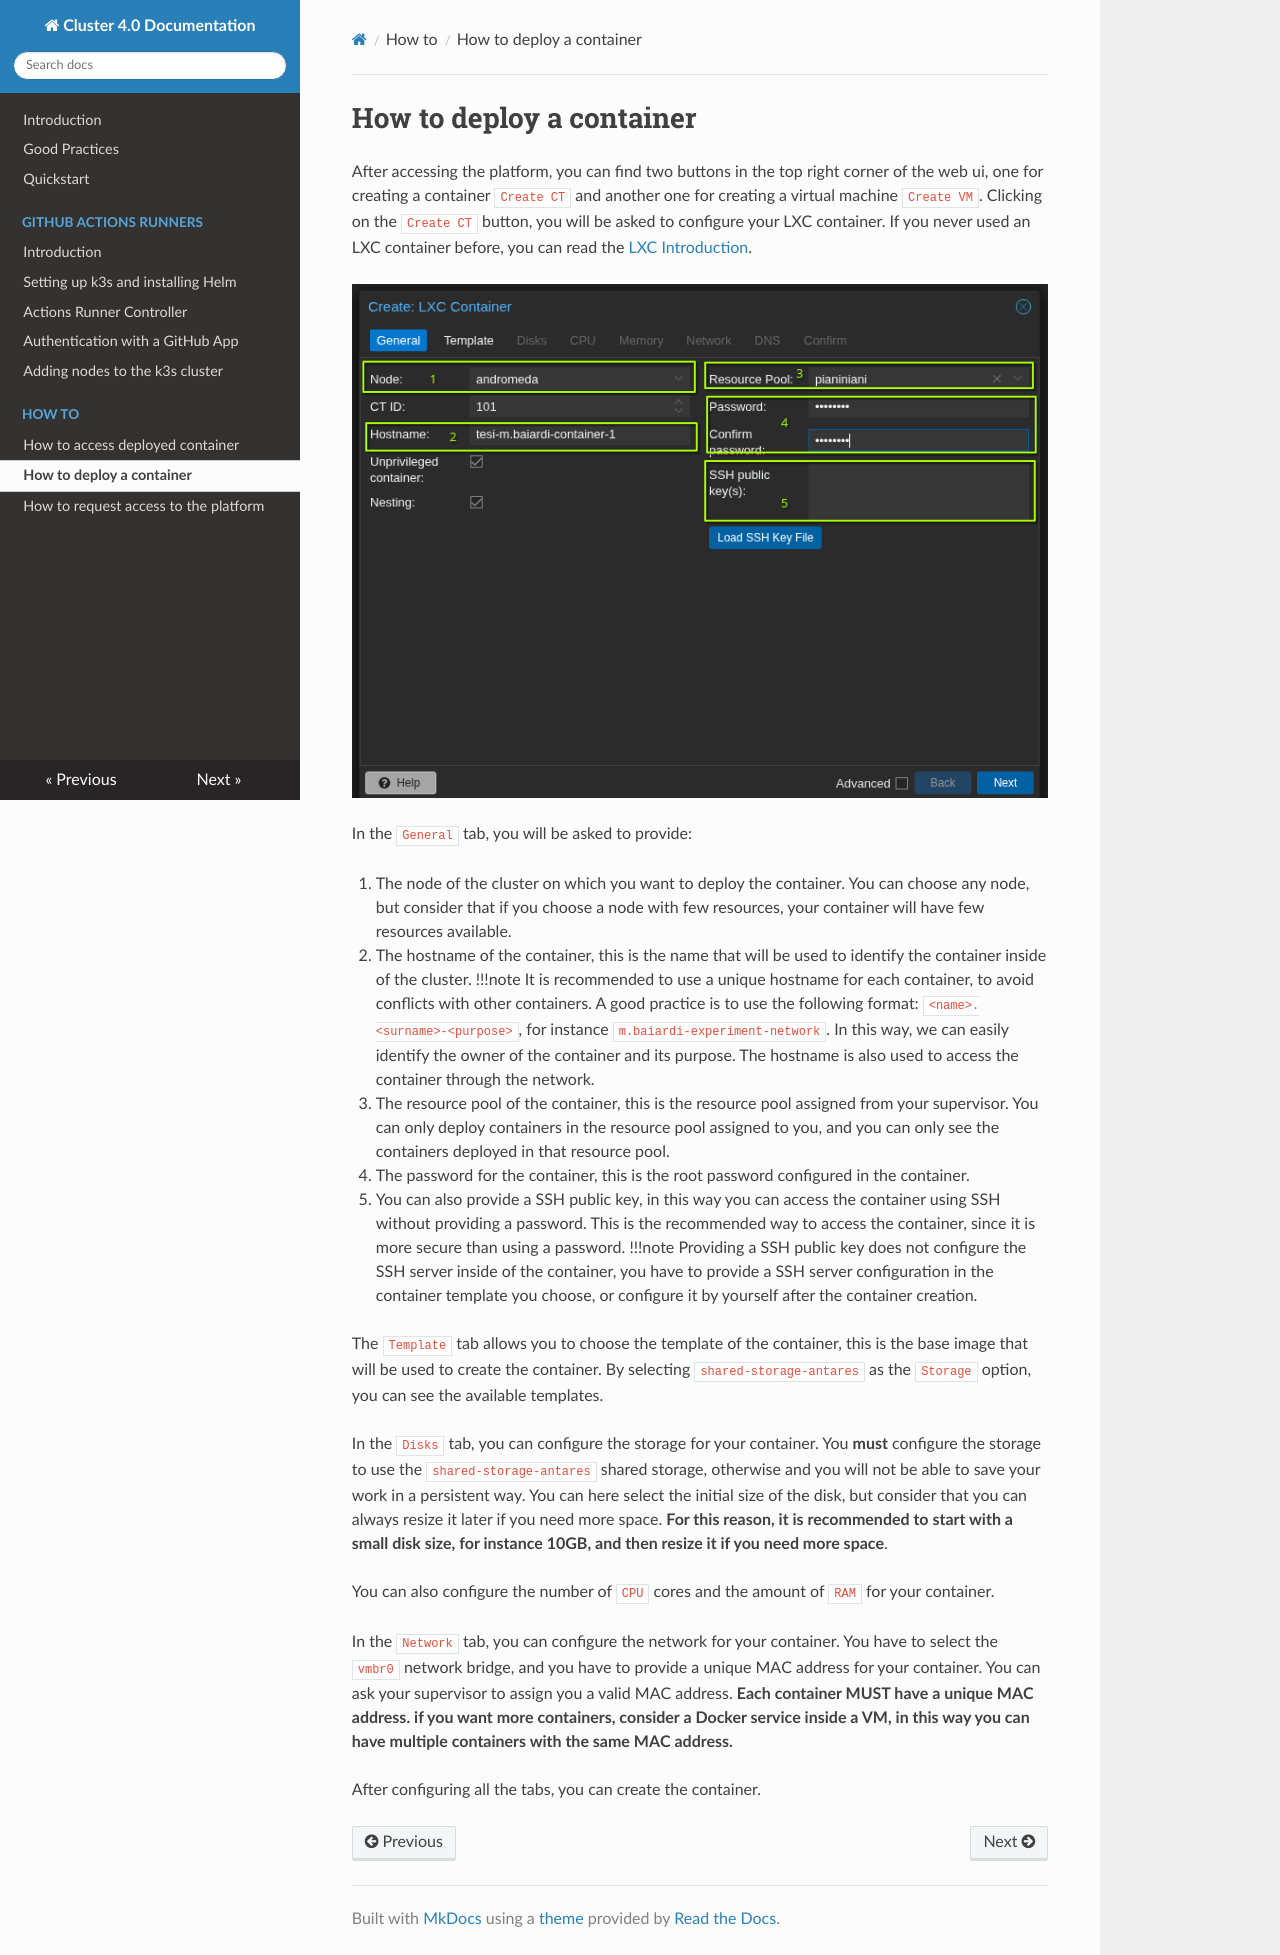

repository: Area4-0/cluster-doc · page: how-to/deploy-container/index.html · generator: mkdocs

# How to deploy a container

After accessing the platform, 
you can find two buttons in the top right corner of the web ui, one for creating a container `Create CT` and another one for creating a virtual machine `Create VM`.
Clicking on the `Create CT` button, you will be asked to configure your LXC container.
If you never used an LXC container before, you can read the [LXC Introduction](https://linuxcontainers.org/lxc/introduction/).

![](../../images/create_container_general.png)

In the `General` tab, you will be asked to provide:

1. The node of the cluster on which you want to deploy the container. You can choose any node, but consider that if you choose a node with few resources, your container will have few resources available.
2. The hostname of the container, this is the name that will be used to identify the container inside of the cluster. 
    !!!note
        It is recommended to use a unique hostname for each container, to avoid conflicts with other containers. A good practice is to use the following format: `<name>.<surname>-<purpose>`, for instance `m.baiardi-experiment-network`. In this way, we can easily identify the owner of the container and its purpose. The hostname is also used to access the container through the network.
3. The resource pool of the container, this is the resource pool assigned from your supervisor. You can only deploy containers in the resource pool assigned to you, and you can only see the containers deployed in that resource pool.
4. The password for the container, this is the root password configured in the container.
5. You can also provide a SSH public key, in this way you can access the container using SSH without providing a password. This is the recommended way to access the container, since it is more secure than using a password. 
    !!!note
        Providing a SSH public key does not configure the SSH server inside of the container, you have to provide a SSH server configuration in the container template you choose, or configure it by yourself after the container creation.

The `Template` tab allows you to choose the template of the container, this is the base image that will be used to create the container.
By selecting `shared-storage-antares` as the `Storage` option, you can see the available templates.

In the `Disks` tab, you can configure the storage for your container.
You **must** configure the storage to use the `shared-storage-antares` shared storage, otherwise and you will not be able to save your work in a persistent way.
You can here select the initial size of the disk, but consider that you can always resize it later if you need more space. **For this reason, it is recommended to start with a small disk size, for instance 10GB, and then resize it if you need more space**.

You can also configure the number of `CPU` cores and the amount of `RAM` for your container.

In the `Network` tab, you can configure the network for your container.
You have to select the `vmbr0` network bridge, and you have to provide a unique MAC address for your container.
You can ask your supervisor to assign you a valid MAC address.
**Each container MUST have a unique MAC address. if you want more containers, consider a Docker service inside a VM, in this way you can have multiple containers with the same MAC address.** 

After configuring all the tabs, you can create the container.
